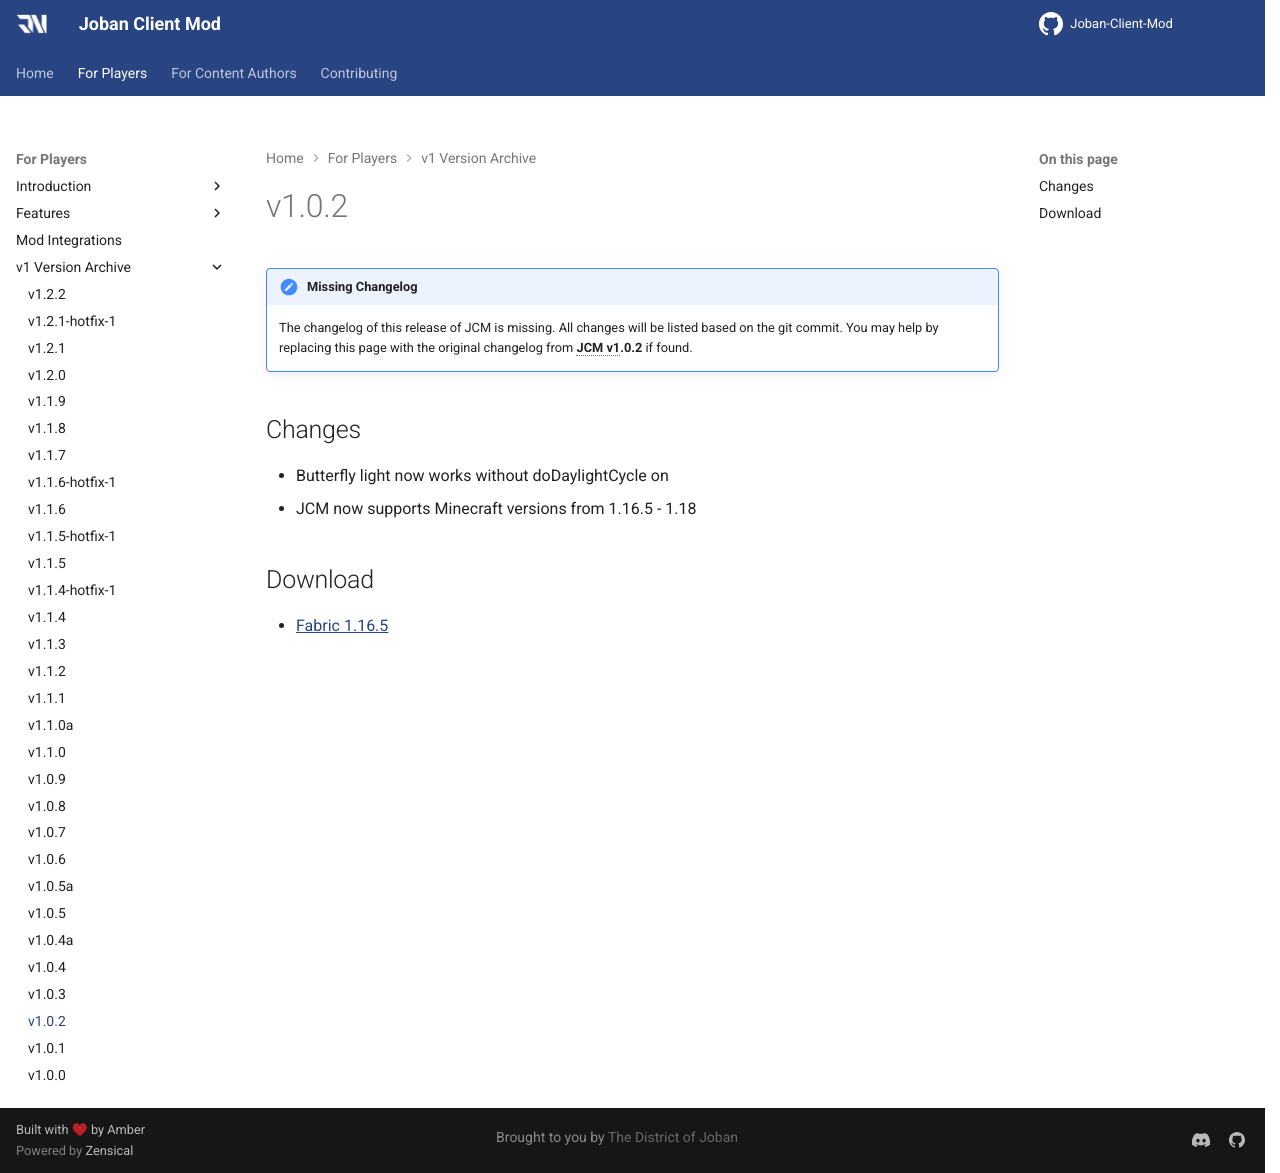

repository: DistrictOfJoban/JCM-Docs · page: v2.3/players/versions/v1.0.2/index.html · generator: mkdocs

!!! note "Missing Changelog"
    The changelog of this release of JCM is missing. All changes will be listed based on the git commit.
    You may help by replacing this page with the original changelog from **JCM v1.0.2** if found.

## Changes
* Butterfly light now works without doDaylightCycle on
* JCM now supports Minecraft versions from 1.16.5 - 1.18

## Download
- [Fabric 1.16.5](https://joban.org/JCM/1.0.2/joestu-client-mod-1.0.2.jar)
